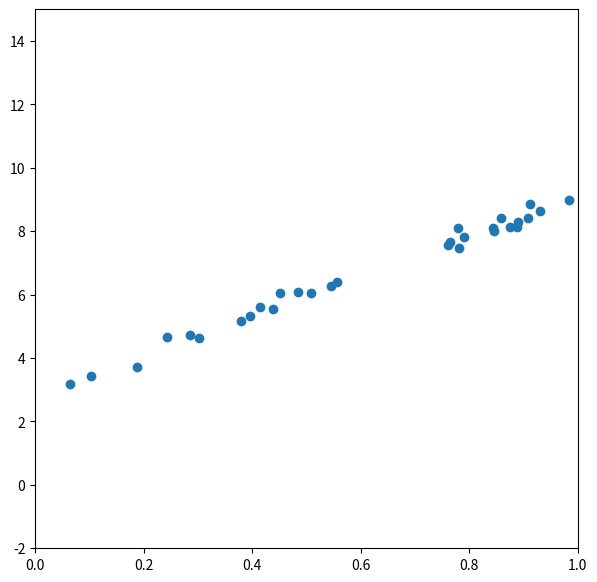

This chart was generated by the following Python code: (Note: this script raises an exception after producing the figure.)
# [redacted]

import numpy as np
from numpy.random import random, randn
from matplotlib import pyplot as plt, animation, rcParams, rc


def linear_function(alpha,beta,x): return alpha+beta*x
rc('animation',html='html5')
rcParams['figure.figsize'] = 3, 3

beta_true = 6.0
alpha_true = 3.0
n = 30
x = random(n)
y = linear_function(alpha_true,beta_true,x)+0.2*randn(n)
beta = -1.
alpha = 3.
learning_rate = 0.01

def update_alpha_and_beta():
    global alpha, beta
    y_predicted = linear_function(alpha,beta,x)
    derivative_of_loss_wrt_alpha = 2*(y_predicted-y)
    derivative_of_loss_wrt_beta = x* derivative_of_loss_wrt_alpha
    alpha = alpha - learning_rate*derivative_of_loss_wrt_alpha.mean()
    beta = beta - learning_rate*derivative_of_loss_wrt_beta.mean()
# i is the frame nuber!
# [redacted]
def animate(i):
    x = np.linspace(0,1,100)
    y = linear_function(alpha,beta,x)
    line.set_data(x,y)
    for i in range(20): 
        update_alpha_and_beta()
    return (line,)

fig = plt.figure(dpi=80,figsize=(7,7))
ax = fig.add_subplot(111)
ax.set_xlim((0,1))
ax.set_ylim((-2,15))
plt.scatter(x,y)
line, = ax.plot([],[],lw=2)

resulting_animation = animation.FuncAnimation(fig,animate,frames=np.arange(0,250),interval=100)

# Comment out (or delete) the following command, which shows the animation in Jupyter Notebook, 
# if you want the mp4 saved to disk to be correctly animated. 
# (Alternatively, you can reset the values of alpha and beta to their initial values 
# after this command.)

resulting_animation

Writer = animation.writers['ffmpeg']
writer = Writer(fps=15, metadata=dict(artist='Me'), bitrate=1800)
resulting_animation.save('linear_animation.mp4', writer=writer)

print('Done linear animation')

#It doesnt make sense to use a quadratic to approximate a linear function,so change the dataset to 
#be quadratic
def square_function(gamma, beta, alpha,x):
    return gamma*x**2 + beta*x + alpha

beta_true = 2.0
alpha_true = 2.0
gamma_true = 10.0

n = 300
x = random(n)
y = square_function(gamma_true,beta_true,alpha_true,x)+0.2*randn(n)
beta = -1.
alpha = 3.
gamma = 2.
learning_rate = 0.01

def update_squared():
    global gamma, alpha, beta
    y_predicted = square_function(gamma,beta,alpha,x)
    derivative_of_loss_wrt_gamma = 2*x**2*(y_predicted-y)
    derivative_of_loss_wrt_alpha = 2*(y_predicted-y)
    derivative_of_loss_wrt_beta = x* derivative_of_loss_wrt_alpha
    alpha = alpha - learning_rate*derivative_of_loss_wrt_alpha.mean()
    beta = beta - learning_rate*derivative_of_loss_wrt_beta.mean()
    gamma = gamma - learning_rate * derivative_of_loss_wrt_gamma.mean()

def animate(i):
    x = np.linspace(0,1,100)
    y = square_function(gamma,beta,alpha,x)
    line.set_data(x,y)
    for i in range(20): 
        update_squared()
    return (line,)

fig = plt.figure(dpi=80,figsize=(7,7))
ax = fig.add_subplot(111)
ax.set_xlim((0,1))
ax.set_ylim((-2,15))
plt.scatter(x,y)
line, = ax.plot([],[],lw=2)

resulting_animation = animation.FuncAnimation(fig,animate,np.arange(0,250),interval=100)

#%matplotlib inline
resulting_animation

Writer = animation.writers['ffmpeg']
writer = Writer(fps=30, metadata=dict(artist='Me'), bitrate=1800)
resulting_animation.save('squared_animation.mp4', writer=writer)

print('Done squared animation')

import numpy as np
from numpy.random import random, randn
from matplotlib import pyplot as plt, animation, rcParams, rc


def linear_function(alpha,beta,x): return alpha+beta*x
rc('animation',html='html5')
rcParams['figure.figsize'] = 3, 3

beta_true = 6.0
alpha_true = 3.0
n = 30
x = random(n)
y = linear_function(alpha_true,beta_true,x)+0.2*randn(n)
beta = -1.
alpha = 3.
learning_rate = 0.01
initial_velocity=0.1

mom=0.9
v_alpha = 0
v_beta = 0

def update_alpha_and_beta():
    global alpha, beta,v_alpha,v_beta
    #more efficient code w/o the loop bc it is vectorized
    y_predicted = linear_function(alpha,beta,x)
    derivative_of_loss_wrt_alpha = 2*(y_predicted-y)
    derivative_of_loss_wrt_beta = x * derivative_of_loss_wrt_alpha
    v_alpha = mom*v_alpha - np.mean(learning_rate*derivative_of_loss_wrt_alpha)
    v_beta = mom*v_beta - np.mean(learning_rate*derivative_of_loss_wrt_beta)
    alpha = alpha + v_alpha
    beta = beta + v_beta
    
def animate(i):
    x = np.linspace(0,1,100)
    y = linear_function(alpha,beta,x)
    line.set_data(x,y)
    for i in range(20): 
        update_alpha_and_beta()
    return (line,)

fig = plt.figure(dpi=80,figsize=(7,7))
ax = fig.add_subplot(111)
ax.set_xlim((0,1))
ax.set_ylim((-2,15))
plt.scatter(x,y)
line, = ax.plot([],[],lw=2)

resulting_animation = animation.FuncAnimation(fig,animate,np.arange(0,250),interval=100)

resulting_animation

Writer = animation.writers['ffmpeg']
writer = Writer(fps=15, metadata=dict(artist='Me'), bitrate=1800)
resulting_animation.save('GD_w_mom_animation.mp4', writer=writer)

# nonvectorized version. do not do this. 
def update_alpha_and_beta():
    global alpha, beta,v_alpha,v_beta
    #more efficient code w/o the loop bc it is vectorized
    for i in range(n):
        y_predicted = linear_function(alpha,beta,x[i])
        derivative_of_loss_wrt_alpha = 2*(y_predicted-y[i])
        derivative_of_loss_wrt_beta = x[i] * derivative_of_loss_wrt_alpha
        v_alpha = mom*v_alpha - (1/n)*learning_rate*derivative_of_loss_wrt_alpha
        v_beta = mom*v_beta - (1/n)*learning_rate*derivative_of_loss_wrt_beta 
    alpha = alpha + v_alpha
    beta = beta + v_beta
    
def animate(i):
    x = np.linspace(0,1,100)
    y = linear_function(alpha,beta,x)
    line.set_data(x,y)
    for i in range(20): 
        update_alpha_and_beta()
    return (line,)

#all the code I see on blogs are wrong. Only JH got it right. 
import time
test = np.random.rand(100000000)

def vec_mean():
    start_time = time.time()
    test.mean()
    end_time = time.time()
    print("vec mean time:",end_time-start_time)
def nonvec_mean():
    start_time = time.time()
    sum=0.
    for i in range(len(test)):
        sum += test[i]
    mean = sum/len(test)
    end_time = time.time()
    print("nonvec mean time:",end_time-start_time)
    
vec_mean()
nonvec_mean()


import numpy as np
from numpy.random import random, randn
from matplotlib import pyplot as plt, animation, rcParams, rc

def linear_function(alpha,beta,x): 
    return alpha+beta*x
rc('animation',html='html5')
rcParams['figure.figsize'] = 3, 3

beta_true = 6.0
alpha_true = 3.0
n = 30
x = random(n)
y = linear_function(alpha_true,beta_true,x)+0.2*randn(n)
beta = -1.
alpha = 3.
learning_rate = 0.01


mom=0.9
v_alpha = 0
v_beta = 0
alpha_tilde=0
beta_tilde=0
loss = []
num_times=0
loss = []

def update_alpha_and_beta():
    global alpha, beta,v_alpha,v_beta
    #interim update
    alpha_tilde = alpha + mom*v_alpha
    beta_tilde = beta + mom*v_beta
    
    y_predicted = linear_function(alpha_tilde,beta_tilde,x)
    derivative_of_loss_wrt_alpha_theta_tilde = 2*(y_predicted-y)
    derivative_of_loss_wrt_beta_theta_tilde = x * derivative_of_loss_wrt_alpha_theta_tilde
    #gradient update
    v_alpha = mom*v_alpha - learning_rate*derivative_of_loss_wrt_alpha_theta_tilde.mean()
    v_beta = mom*v_beta - learning_rate*derivative_of_loss_wrt_beta_theta_tilde.mean()
    #velocity update
    alpha = alpha + v_alpha
    beta = beta + v_beta
    l = (linear_function(alpha,beta,x)-y)**2
    loss.append(l)
def animate(i):
    global num_times
    num_times +=1
    x = np.linspace(0,1,100)
    y = linear_function(alpha,beta,x)
    line.set_data(x,y)
    for i in range(20): 
        update_alpha_and_beta()
    return (line,)

for _ in range(250):
    update_alpha_and_beta()
    print("alpha:",alpha," beta:",beta)
print(loss)

print(len(loss))
x_axis=np.arange(0,250)
plt.plot(x_axis,loss)
plt.show()

fig = plt.figure(dpi=80,figsize=(7,7))
ax = fig.add_subplot(111)
ax.set_xlim((0,1))
ax.set_ylim((-2,15))
plt.scatter(x,y)
line, = ax.plot([],[],lw=2)

resulting_animation = animation.FuncAnimation(fig,animate,np.arange(0,250),interval=100)

resulting_animation

print(num_times)

Writer = animation.writers['ffmpeg']
writer = Writer(fps=15, metadata=dict(artist='Me'), bitrate=1800)
resulting_animation.save('Nesterov_animation.mp4', writer=writer)

import numpy as np
import math
from numpy.random import random, randn
from matplotlib import pyplot as plt, animation, rcParams, rc


def linear_function(alpha,beta,x): return alpha+beta*x
rc('animation',html='html5')
rcParams['figure.figsize'] = 3, 3

beta_true = 6.0
alpha_true = 3.0
n = 30
x = random(n)
y = linear_function(alpha_true,beta_true,x)+0.2*randn(n)
beta = -1.
alpha = 3.
learning_rate = 0.04

#epsilon
epsilon=0.9
#r
r_alpha = 0
r_beta = 0
delta = 10**(-7)


def update_alpha_and_beta():
    global alpha, beta
    r_alpha=0
    r_beta=0 
    y_predicted = linear_function(alpha,beta,x)
    #gradient
    g_alpha  = 2*(y_predicted-y)
    g_beta = x * g_alpha
    #accumulate squared gradient
    r_alpha = r_alpha + np.multiply(g_alpha.mean(),g_alpha.mean())
    r_beta = r_beta + np.multiply(g_beta.mean(),g_beta.mean())
    #print(type(r_alpha))
    #print(type(g_alpha))
    print(g_alpha.mean())
    delta_alpha =  -np.multiply(epsilon/(delta+math.sqrt(r_alpha),g_alpha.mean()))
    delta_beta = -np.multiply(epsilon/(delta+math.sqrt(r_beta)),g_beta.mean())
    #velocity update
    alpha = alpha + delta_alpha.mean()
    beta = beta + delta_beta.mean()
    #print("alpha:",alpha," beta:",beta)
def animate(i):
    x = np.linspace(0,1,100)
    y = linear_function(alpha,beta,x)
    line.set_data(x,y)
    for i in range(300): 
        update_alpha_and_beta()
    return (line,)


update_alpha_and_beta()


fig = plt.figure(dpi=80,figsize=(7,7))
ax = fig.add_subplot(111)
ax.set_xlim((0,1))
ax.set_ylim((-2,15))
plt.scatter(x,y)
line, = ax.plot([],[],lw=2)

resulting_animation = animation.FuncAnimation(fig,animate,np.arange(0,500),interval=100)

resulting_animation

Writer = animation.writers['ffmpeg']
writer = Writer(fps=15, metadata=dict(artist='Me'), bitrate=1800)
resulting_animation.save('ada_animation.mp4', writer=writer)

import numpy as np
import math
from numpy.random import random, randn
from matplotlib import pyplot as plt, animation, rcParams, rc


def linear_function(alpha,beta,x): return alpha+beta*x
rc('animation',html='html5')
rcParams['figure.figsize'] = 3, 3

beta_true = 6.0
alpha_true = 3.0
n = 30
x = random(n)
y = linear_function(alpha_true,beta_true,x)+0.2*randn(n)
beta = -1.
alpha = 3.
learning_rate = 0.01

#step size
epsilon=0.001
#p1,p1
p1 = 0.9
p2 = 0.999
delta = 10**(-8)
s_alpha=0
s_beta=0
r_alpha=0
r_beta=0


def update_alpha_and_beta():
    global s_alpha, s_beta,r_alpha,r_beta, alpha,beta
    for t in range(10):
        for i in range(n):
            y_predicted = linear_function(alpha,beta,x[i])
            g_alpha  = (2/n)*(y_predicted-y[i])
            g_beta = x[i] * g_alpha
        #accumulate squared gradient
        t+=1
        s_alpha = p1*s_alpha + (1-p1)*g_alpha
        s_beta = p1*s_beta + (1-p1)*g_beta
        r_alpha = p2*r_alpha + (1-p2)*np.multiply(g_alpha,g_alpha)
        r_beta = p2*r_beta + (1-p2)*np.multiply(g_beta,g_beta)
        s_hat_alpha = s_alpha/(1-p1**t) 
        s_hat_beta =  s_beta/(1-p1**t)
        r_hat_alpha = r_alpha/(1-p2**t)
        r_hat_beta = r_beta/(1-p2**t)
        delta_alpha = -epsilon*s_hat_alpha/(math.sqrt(r_hat_alpha)+delta) 
        delta_beta = -epsilon*s_hat_beta/(math.sqrt(r_hat_beta)+delta) 
        alpha += delta_alpha
        beta += delta_beta
    
def animate(i):
    x = np.linspace(0,1,100)
    y = linear_function(alpha,beta,x)
    line.set_data(x,y)
    for i in range(20): 
        update_alpha_and_beta()
    return (line,)

fig = plt.figure(dpi=80,figsize=(7,7))
ax = fig.add_subplot(111)
ax.set_xlim((0,1))
ax.set_ylim((-2,15))
plt.scatter(x,y)
line, = ax.plot([],[],lw=2)

resulting_animation = animation.FuncAnimation(fig,animate,np.arange(0,250),interval=100)

resulting_animation

Writer = animation.writers['ffmpeg']
writer = Writer(fps=15, metadata=dict(artist='Me'), bitrate=1800)
resulting_animation.save('adam_animation.mp4', writer=writer)